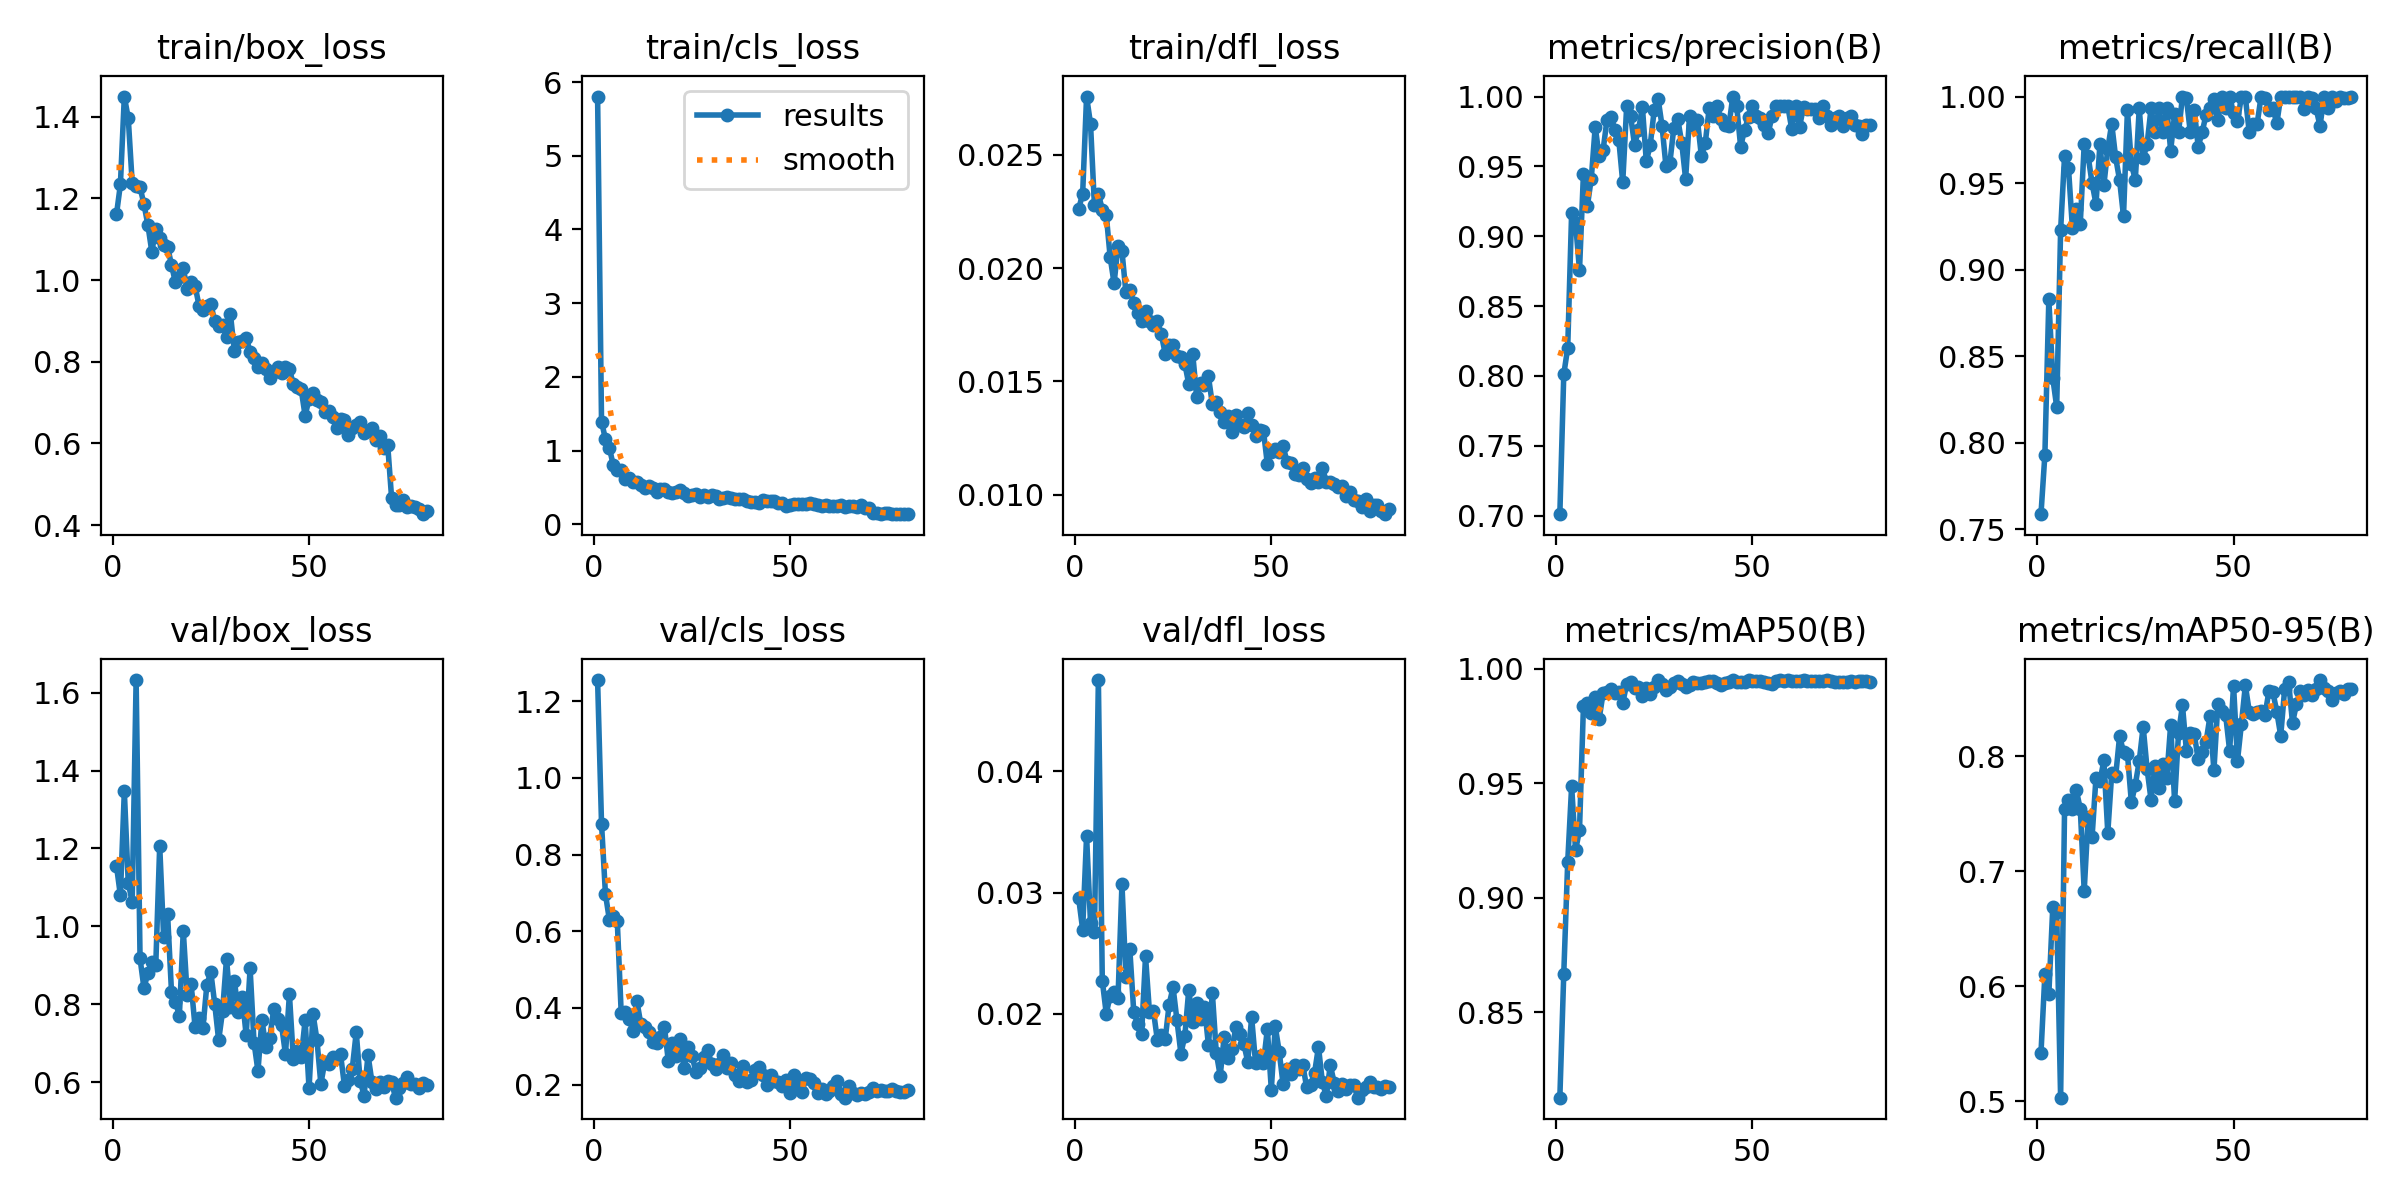

Source data for this figure (header and first rows):
epoch, time, train/box_loss, train/cls_loss, train/dfl_loss, metrics/precision(B), metrics/recall(B), metrics/mAP50(B), metrics/mAP50-95(B), val/box_loss, val/cls_loss, val/dfl_loss, lr/pg0, lr/pg1, lr/pg2
1, 58.42, 1.161, 5.803, 0.02262, 0.701, 0.7586, 0.8127, 0.5419, 1.156, 1.256, 0.02952, 0.0006625, 0.0006625, 0.0006625
2, 91.59, 1.234, 1.395, 0.02329, 0.8012, 0.7931, 0.8669, 0.6107, 1.079, 0.8809, 0.02696, 0.001329, 0.001329, 0.001329
3, 124.3, 1.449, 1.154, 0.02758, 0.82, 0.8828, 0.9155, 0.5933, 1.347, 0.697, 0.03467, 0.001993, 0.001993, 0.001993
4, 156.9, 1.396, 1.036, 0.02638, 0.9169, 0.8374, 0.9486, 0.6686, 1.111, 0.6297, 0.02752, 0.001993, 0.001993, 0.001993
5, 190.1, 1.238, 0.7997, 0.02277, 0.9093, 0.8207, 0.9206, 0.6643, 1.063, 0.6393, 0.02672, 0.001988, 0.001988, 0.001988
6, 222.6, 1.231, 0.7406, 0.02328, 0.8757, 0.9228, 0.9295, 0.5033, 1.633, 0.628, 0.04754, 0.001981, 0.001981, 0.001981
7, 255.1, 1.227, 0.7428, 0.02259, 0.9446, 0.9655, 0.9835, 0.7539, 0.9176, 0.3879, 0.02274, 0.001973, 0.001973, 0.001973
8, 288, 1.186, 0.6154, 0.02237, 0.9216, 0.9586, 0.9851, 0.7621, 0.8408, 0.3889, 0.02003, 0.001963, 0.001963, 0.001963
9, 327.8, 1.134, 0.6224, 0.02049, 0.9413, 0.9241, 0.9806, 0.7538, 0.8814, 0.371, 0.02149, 0.001952, 0.001952, 0.001952
10, 366.5, 1.069, 0.5745, 0.01933, 0.9784, 0.9348, 0.9876, 0.7702, 0.9085, 0.3406, 0.02184, 0.001939, 0.001939, 0.001939
11, 400.9, 1.126, 0.5791, 0.021, 0.9573, 0.9265, 0.978, 0.7543, 0.9012, 0.4175, 0.02133, 0.001925, 0.001925, 0.001925
12, 435.4, 1.102, 0.54, 0.02076, 0.9616, 0.9724, 0.9892, 0.6831, 1.207, 0.3577, 0.03072, 0.001909, 0.001909, 0.001909
13, 470.4, 1.085, 0.4942, 0.01894, 0.9835, 0.9655, 0.9898, 0.7468, 0.973, 0.3495, 0.02306, 0.001892, 0.001892, 0.001892
14, 504.6, 1.082, 0.5175, 0.01905, 0.9857, 0.9499, 0.9911, 0.7298, 1.032, 0.3384, 0.02533, 0.001874, 0.001874, 0.001874
15, 538.9, 1.037, 0.4941, 0.01847, 0.9763, 0.9379, 0.9893, 0.7814, 0.8318, 0.3117, 0.02017, 0.001854, 0.001854, 0.001854
16, 573.4, 0.9941, 0.4387, 0.01802, 0.969, 0.9724, 0.9899, 0.7781, 0.8066, 0.3087, 0.01914, 0.001833, 0.001833, 0.001833
17, 607.6, 1.008, 0.4801, 0.01768, 0.9386, 0.9487, 0.985, 0.7964, 0.7702, 0.3237, 0.01838, 0.001811, 0.001811, 0.001811
18, 642.5, 1.029, 0.4789, 0.01811, 0.9929, 0.9699, 0.9932, 0.7335, 0.9883, 0.3509, 0.02474, 0.001787, 0.001787, 0.001787
19, 676.3, 0.9768, 0.4353, 0.01765, 0.9862, 0.9842, 0.9941, 0.7852, 0.8233, 0.2603, 0.02014, 0.001763, 0.001763, 0.001763
20, 709.8, 0.9953, 0.427, 0.01748, 0.9655, 0.9648, 0.9915, 0.7825, 0.8508, 0.3072, 0.02027, 0.001737, 0.001737, 0.001737
21, 741.8, 0.9857, 0.442, 0.01767, 0.9758, 0.9517, 0.9918, 0.8172, 0.7412, 0.2737, 0.01787, 0.00171, 0.00171, 0.00171
22, 774.1, 0.9374, 0.4693, 0.01709, 0.9927, 0.9308, 0.9879, 0.8041, 0.7651, 0.3187, 0.01824, 0.001682, 0.001682, 0.001682
23, 806.4, 0.9264, 0.4273, 0.01623, 0.9536, 0.9921, 0.9915, 0.8023, 0.7392, 0.2432, 0.0179, 0.001653, 0.001653, 0.001653
24, 838.3, 0.9363, 0.3833, 0.01662, 0.9654, 0.9611, 0.989, 0.7599, 0.85, 0.2981, 0.02076, 0.001623, 0.001623, 0.001623
25, 870.1, 0.9416, 0.3931, 0.01659, 0.99, 0.9517, 0.9918, 0.7753, 0.8828, 0.2758, 0.0222, 0.001592, 0.001592, 0.001592
26, 902.5, 0.8992, 0.4102, 0.01612, 0.9984, 0.9931, 0.995, 0.7957, 0.8006, 0.2336, 0.01946, 0.00156, 0.00156, 0.00156
27, 935.7, 0.8869, 0.3755, 0.01606, 0.979, 0.9646, 0.9933, 0.8258, 0.7073, 0.2441, 0.01673, 0.001527, 0.001527, 0.001527
28, 970.3, 0.8906, 0.3934, 0.01578, 0.95, 0.9724, 0.9905, 0.7888, 0.7828, 0.2715, 0.01819, 0.001494, 0.001494, 0.001494
29, 1006, 0.8599, 0.3734, 0.01488, 0.9527, 0.9931, 0.9921, 0.7624, 0.9173, 0.2899, 0.022, 0.001459, 0.001459, 0.001459
30, 1040, 0.9162, 0.3985, 0.01623, 0.9777, 0.9793, 0.9937, 0.7913, 0.7928, 0.2547, 0.0193, 0.001424, 0.001424, 0.001424
31, 1076, 0.8262, 0.3814, 0.01433, 0.9838, 0.9931, 0.9947, 0.7721, 0.8592, 0.2415, 0.0209, 0.001389, 0.001389, 0.001389
32, 1110, 0.8492, 0.347, 0.01492, 0.9671, 0.9793, 0.9931, 0.7931, 0.7812, 0.2547, 0.01962, 0.001353, 0.001353, 0.001353
33, 1145, 0.8511, 0.3599, 0.01483, 0.941, 0.9931, 0.9918, 0.7811, 0.818, 0.2784, 0.0206, 0.001316, 0.001316, 0.001316
34, 1180, 0.8579, 0.3665, 0.01522, 0.986, 0.9688, 0.9929, 0.8275, 0.7204, 0.2427, 0.01743, 0.001279, 0.001279, 0.001279
35, 1215, 0.8248, 0.3554, 0.01399, 0.9795, 0.9897, 0.994, 0.7607, 0.8918, 0.256, 0.02173, 0.001241, 0.001241, 0.001241
36, 1249, 0.8088, 0.3425, 0.01408, 0.9832, 0.9793, 0.9939, 0.8202, 0.7016, 0.2254, 0.01679, 0.001203, 0.001203, 0.001203
37, 1283, 0.7868, 0.3454, 0.01367, 0.9577, 1, 0.9935, 0.8442, 0.6281, 0.2095, 0.0149, 0.001165, 0.001165, 0.001165
38, 1318, 0.7967, 0.3371, 0.01319, 0.9666, 0.999, 0.9942, 0.8047, 0.76, 0.2497, 0.0181, 0.001126, 0.001126, 0.001126
39, 1362, 0.7833, 0.3112, 0.01347, 0.9919, 0.9793, 0.9944, 0.8202, 0.6905, 0.2062, 0.01635, 0.001088, 0.001088, 0.001088
40, 1407, 0.7602, 0.3082, 0.01277, 0.9863, 0.9924, 0.9947, 0.8192, 0.7134, 0.2106, 0.01708, 0.001049, 0.001049, 0.001049
41, 1453, 0.7759, 0.3034, 0.01352, 0.9929, 0.971, 0.9939, 0.7972, 0.7866, 0.2384, 0.01893, 0.00101, 0.00101, 0.00101
42, 1497, 0.7867, 0.283, 0.01309, 0.9839, 0.9793, 0.993, 0.8034, 0.7618, 0.2455, 0.01838, 0.0009711, 0.0009711, 0.0009711
43, 1532, 0.7721, 0.3257, 0.01299, 0.9795, 0.9895, 0.9937, 0.8123, 0.7461, 0.2248, 0.01753, 0.0009323, 0.0009323, 0.0009323
44, 1565, 0.7882, 0.3213, 0.01361, 0.9786, 0.9931, 0.994, 0.8346, 0.6717, 0.1994, 0.01606, 0.0008936, 0.0008936, 0.0008936
45, 1613, 0.7814, 0.3202, 0.01307, 1, 0.9988, 0.995, 0.7877, 0.8255, 0.2241, 0.01971, 0.0008551, 0.0008551, 0.0008551
46, 1657, 0.7454, 0.3146, 0.01258, 0.9929, 0.9862, 0.9942, 0.8454, 0.6593, 0.209, 0.01591, 0.0008169, 0.0008169, 0.0008169
47, 1701, 0.7376, 0.2939, 0.01286, 0.9641, 1, 0.994, 0.8393, 0.6802, 0.2054, 0.01652, 0.0007789, 0.0007789, 0.0007789
48, 1746, 0.7321, 0.2881, 0.01282, 0.9762, 0.9931, 0.9941, 0.8355, 0.6631, 0.1975, 0.01597, 0.0007413, 0.0007413, 0.0007413
49, 1790, 0.6677, 0.255, 0.01134, 0.9853, 1, 0.9949, 0.8048, 0.7588, 0.2124, 0.01875, 0.0007041, 0.0007041, 0.0007041
50, 1834, 0.7091, 0.2667, 0.01187, 0.9931, 0.9905, 0.9947, 0.8614, 0.5835, 0.1769, 0.01376, 0.0006673, 0.0006673, 0.0006673
51, 1877, 0.7246, 0.2717, 0.01202, 0.9862, 0.9857, 0.9945, 0.7962, 0.7755, 0.224, 0.01897, 0.0006311, 0.0006311, 0.0006311
52, 1920, 0.7068, 0.2763, 0.01187, 0.9843, 1, 0.9948, 0.8282, 0.7088, 0.2046, 0.01689, 0.0005955, 0.0005955, 0.0005955
53, 1961, 0.702, 0.2712, 0.01216, 0.9797, 0.9995, 0.994, 0.8615, 0.5951, 0.1811, 0.01419, 0.0005605, 0.0005605, 0.0005605
54, 2003, 0.6761, 0.2756, 0.01143, 0.9737, 0.9793, 0.9939, 0.8387, 0.6521, 0.2169, 0.01545, 0.0005263, 0.0005263, 0.0005263
55, 2044, 0.6791, 0.2843, 0.01142, 0.9862, 0.9843, 0.9932, 0.8367, 0.6464, 0.2139, 0.01506, 0.0004927, 0.0004927, 0.0004927
56, 2081, 0.6637, 0.2708, 0.0109, 0.993, 0.9842, 0.9946, 0.8386, 0.6643, 0.2052, 0.01582, 0.00046, 0.00046, 0.00046
57, 2117, 0.6369, 0.2579, 0.01086, 0.993, 1, 0.995, 0.8393, 0.6611, 0.1778, 0.01545, 0.0004281, 0.0004281, 0.0004281
58, 2148, 0.6588, 0.2495, 0.01116, 0.9931, 0.999, 0.9947, 0.836, 0.6718, 0.1883, 0.01581, 0.0003971, 0.0003971, 0.0003971
59, 2179, 0.6569, 0.2649, 0.01071, 0.9931, 0.9922, 0.9949, 0.8565, 0.591, 0.1742, 0.01393, 0.000367, 0.000367, 0.000367
60, 2211, 0.6212, 0.243, 0.0105, 0.9768, 0.9931, 0.9945, 0.8558, 0.6055, 0.1844, 0.01417, 0.000338, 0.000338, 0.000338
... 20 more rows
